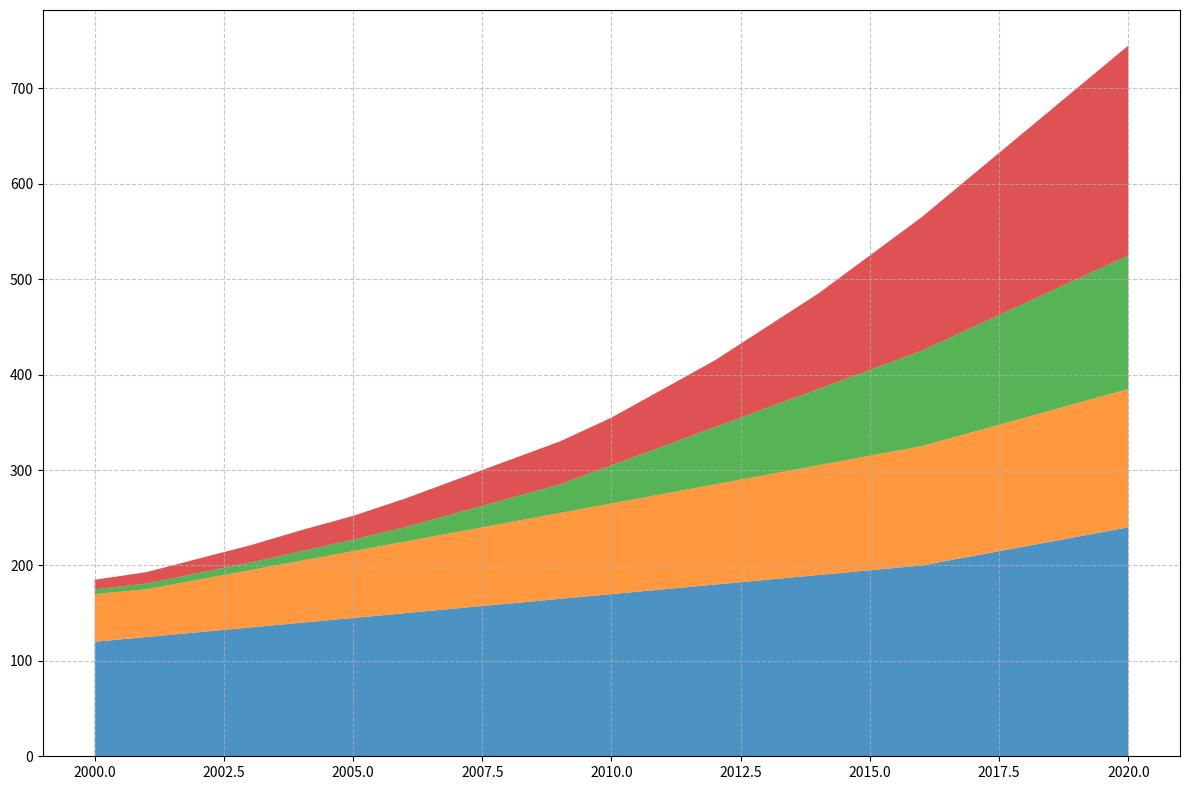

Generate this figure with matplotlib:
import matplotlib.pyplot as plt
import numpy as np

years = np.arange(2000, 2021)

natural_gas = [120, 125, 130, 135, 140, 145, 150, 155, 160, 165, 170, 175, 180, 185, 190, 195, 200, 210, 220, 230, 240]
nuclear = [50, 50, 55, 60, 65, 70, 75, 80, 85, 90, 95, 100, 105, 110, 115, 120, 125, 130, 135, 140, 145]
solar = [5, 6, 7, 8, 10, 12, 15, 20, 25, 30, 40, 50, 60, 70, 80, 90, 100, 110, 120, 130, 140]
wind = [10, 12, 15, 18, 22, 25, 30, 35, 40, 45, 50, 60, 70, 85, 100, 120, 140, 160, 180, 200, 220]

plt.figure(figsize=(12, 8))
plt.stackplot(years, natural_gas, nuclear, solar, wind, colors=['#1f77b4', '#ff7f0e', '#2ca02c', '#d62728'], alpha=0.8)

plt.grid(linestyle='--', alpha=0.7)
plt.tight_layout()
plt.show()
